pico-8 play session: no input (idle)

[t = 1 s] idle ~1s (no d-pad/buttons)
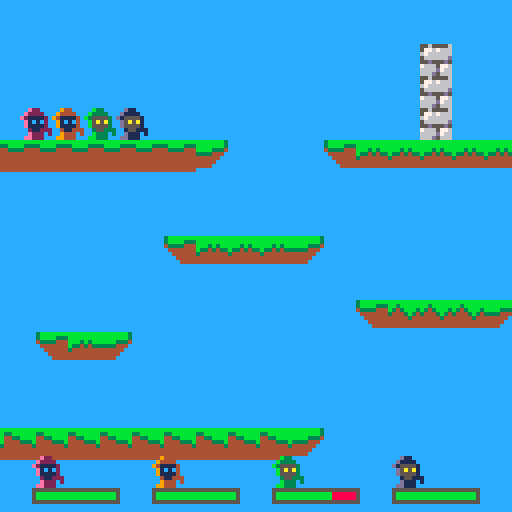

pico-8 cartridge
version 16
__lua__

function new_player(num, x, y)
	local player = {}
	player.num = num
	player.x = x
	player.y = y
	player.dx = 0
	player.dy = 0
	player.accel = 0.05
	player.frame = 0
	player.f0 = 0
	player.standing = false
	player.d = 1
	player.ammo_cd = 0
	player.hp = 10
	player.dead = false
	player.shieldtime = 0
	return player
end

k_left=0
k_right=1
k_up=2
k_down=3
k_a=4
k_b=5

-- Music
music(1, 0, 12)

-- color palette
black = 0
dark_blue = 1
dark_pink = 2
dark_green = 3
brown = 4
dark_grey = 5
grey = 6
white = 7
red = 8
orange = 9
yellow = 10
green = 11
blue = 12
blue_grey = 13
pink = 14
light_pink = 15

hp_green=11
hp_red=8
hp_bar=5
y_bar=15

tombstone = 37

val = 0
flag = 0
grav = 0.28
t_step = 0.15
vxmax = 3
maxfall = 4
jumpforce = 4

shots = {}
n_shots = 0

-- effects-----

hitEffects = {}
tombEffects = {}

function make_tomb_effect(startx, starty)
 
 local tomb_particle = {
   x=startx,
   y=starty,
   t = 0,
   
   life_time=20+rnd(10),

   
   size = 1,
   min_size = 0,
   max_size = 1+rnd(3),

   dy = rnd(0.7) * -1,
   dx = rnd(0.7) - 0.2,

   
   ddy = -0.05,

   col = 7
 }
 add(tombEffects,tomb_particle)
end


function update_tomb_effects()
  for p in all(tombEffects) do
    p.y += p.dy
    p.x += p.dx
    p.dy+= p.ddy

    p.t += 1/p.life_time
    p.size = max(p.min_size, p.max_size * (1-p.t) )
    if p.t > 0.7  then
      p.col = 6
    end
    if p.t > 0.9 then
      p.col = 5
    end

    if p.t > 1 then
      del(tombEffects,p)
    end
  end
end



function draw_tomb_effects()
  for p in all(tombEffects) do
    circfill(p.x, p.y, p.size, p.col)
  end
end

function make_hit_effect(startx, starty, colini, colfinal)
 
 local hit_particle = {
   x=startx,
   y=starty,
   t = 0,
   
   life_time=6+rnd(4),

   
   size = 1,
   max_size = 1+rnd(1),

   dx = rnd(4.0) -2.0;
   dy = rnd(4.0) -2.0;

   
   ddy = -0.1,

   col = colini,
   col2 = colfinal
 }
 add(hitEffects,hit_particle)
end


function update_hit_effects()
  for p in all(hitEffects) do
    p.y += p.dy
    p.x += p.dx
    p.dy+= p.ddy

    p.t += 1/p.life_time
    p.size = max(p.size, p.max_size * p.t )
    if p.t > 0.7  then
      p.col = p.col2
    end

    if p.t > 1 then
      del(hitEffects,p)
    end
  end
end



function draw_hit_effects()
  for p in all(hitEffects) do
    circfill(p.x, p.y, p.size, p.col)
  end
end

--------------------------------------------

function quickdel(t,i)
    local n=#t
    if (i>0 and i<=n) then
            t[i]=t[n]
            t[n]=nil
    end
end

function new_shot(pl)
	shot = {}
	shot.dx = pl.d*0.25*1.5*1.5
	shot.x = pl.x
	shot.y = pl.y-0.5
	if pl.num <= 1 then
		shot.sprite = 5
	else
		shot.sprite = 21
	end		
	shot.flip_x = pl.d < 0
	shot.flip_y = false
	shot.friendly = {}
	shot.friendly[pl.ally.num] = true
	shot.friendly[pl.num] = true
	shot.damage = 1
	sfx(12)
	n_shots += 1

	return add(shots,shot)
end


function solid_player(num, x, y)
	val=mget(x, y)
	flag = fget(val, 1)--0 = terrain flag
	coli = false
	foreach(players, function (p)
		if (p.num != num) then
			if not coli then
				coli = (y > p.y-1 and y < p.y) and (x < p.x+0.5 and x > p.x-0.5)
			end
		end
	end)
	return (flag or coli)
end

function solid(x, y)
	val=mget(x, y)
	flag = fget(val, 1)--0 = terrain flag
	return flag
end

function move_player(pl)
	accel = pl.accel
	if (not pl.standing) then
		accel = accel/2
	end

	--player control
	if (btn(k_left, pl.num)) then
		pl.dx = pl.dx - accel
		pl.d = -1
	end
	if (btn(k_right, pl.num)) then
		pl.dx = pl.dx + accel
		pl.d = 1
	end
	if (not pl.dead) then
		if (btn(k_up, pl.num) and pl.standing) then
			sfx(11)
			pl.dy = -0.5
		end

		--frame
		if (pl.standing) then
			pl.f0 = (pl.f0+abs(pl.dx)*2+4) % 4
		else
			pl.f0 = (pl.f0+abs(pl.dx)/2+4) % 4
		end

		if (abs(pl.dx) < 0.1) then
			pl.frame = 0
			pl.f0 = 0
		else
			pl.frame = 0 + flr(pl.f0)
		end

		-- x movement
		xaux = pl.x + pl.dx + sgn(pl.dx)*0.3
		if (not solid_player(pl.num, xaux, pl.y - 0.5)) then
			pl.x = pl.x + pl.dx
		else
			while (not solid_player(pl.num, pl.x + sgn(pl.dx)*0.3, pl.y-0.5)) do
				pl.x = pl.x + sgn(pl.dx)*0.1
			end
		end
	end
	pl.standing = false
	-- y movement
	if (pl.dy < 0) then
		if (solid_player(pl.num, pl.x-0.2, pl.y+pl.dy-1) or
			solid_player(pl.num, pl.x+0.2, pl.y+pl.dy-1)) then
			pl.dy = 0
			while ( not (
				solid_player(pl.num, pl.x-0.2, pl.y-1) or
				solid_player(pl.num, pl.x+0.2, pl.y-1)))
				do
				pl.y = pl.y - 0.01
			end
		else
			pl.y = pl.y + pl.dy
		end
	else
		if (solid_player(pl.num, pl.x-0.2, pl.y+pl.dy) or
			solid_player(pl.num, pl.x+0.2, pl.y+pl.dy)) then
			pl.standing=true
			pl.dy = 0

			while (not (
				solid_player(pl.num, pl.x-0.2,pl.y) or
				solid_player(pl.num, pl.x+0.2,pl.y)
				)) do
				pl.y = pl.y + 0.05
			end
		else
			pl.y = pl.y + pl.dy
		end
	end

	-- gravity
	pl.dy = pl.dy + 0.04

	-- x friction
	if (pl.standing) then
		pl.dx = pl.dx*0.8
	else
		pl.dx = pl.dx*0.9
	end
end

function update_shield(pl)
	if (pl.shieldtime > 0) then
		sfx(14)
		pl -= 1
	end
end

function player_shoot(pl)
	if(btnp(k_a, pl.num)) then
		new_shot(pl.ally)
	end
end

function collide_shoot(shot)
	coli = false
	pl = nil
	foreach(players, function (p)
		if (shot.friendly[p.num] == nil) then
			if not coli then
				coli = ((shot.y-0.2 > p.y-1 and shot.y-0.2 < p.y) or 
						(shot.y+0.2 > p.y-1 and shot.y+0.2 < p.y)) and 
						((shot.x < p.x+0.5 and shot.x > p.x-0.5))
				if coli then
					if (not p.dead) then
						p.hp -= shot.damage
						if (p.hp <= 0) then
							sfx(13)
							p.dead = true
							-- tomb effect
							for i=0,rnd(30) do
								make_tomb_effect(p.x*8,p.y*8)
							end
						end
					end
					--hit efect
					if (shot.friendly[0] != nil) then
						for i=0,rnd(2)+4 do
							make_hit_effect(p.x*8,(p.y-0.5)*8,dark_blue,green)
						end
					else
						for i=0,rnd(2)+4 do
							make_hit_effect(p.x*8,(p.y-0.5)*8,red,yellow)
						end
					end
				end
			end
		end
	end)
	return coli
end

function update_shots()
	local i = 1
	while shots[i] ~= nil do
		shots[i].x += shots[i].dx
		shots[i].flip_y = not shots[i].flip_y
		local sx = shots[i].x
		local sy = shots[i].y
		if solid(sx, sy+0.2) or
			solid(sx, sy-0.2) then
			if (shot.friendly[0] != nil) then
				for i=0,rnd(2)+4 do
					make_hit_effect(sx*8,sy*8,dark_blue,green)
				end
			else
				for i=0,rnd(2)+4 do
					make_hit_effect(sx*8,sy*8,red,yellow)
				end
			end
			quickdel(shots, i)
		elseif collide_shoot(shots[i]) then
			quickdel(shots, i)
		else
			i += 1
		end
	end
end

function ally(p1, p2)
	p1.ally = p2
	p2.ally = p1
end

function draw_player(pl)
	if (not pl.dead) then
		spr(16*pl.num+1 + pl.frame,pl.x*8-4,pl.y*8-8, 1, 1, pl.d < 0)
		if (pl.shieldtime > 0) then
			circ(pl.x*8,pl.y*8-4, 5, dark_blue)
			circ(pl.x*8,pl.y*8-4, 4.75, white)
		end
	else
		spr(tombstone+pl.num, pl.x*8-4,pl.y*8-8, 1, 1, pl.d < 0)
	end
end

n_shots = 0

function draw_shots()
	n_shots = 0
	foreach(shots, function(s)
		spr(s.sprite, s.x*8-4, s.y*8-4, 1, 1, s.flip_x, s.flip_y)
		n_shots += 1
	end)
end

function draw_life(pl, pos_x, pos_y)
	rect(pos_x + pl.num*30 + 8, pos_y + y_bar*8 + 2, pos_x + (pl.num*30)+29, pos_y + y_bar*8 + 5, hp_bar)
	if (pl.hp > 0) then
		rectfill(pos_x + pl.num*30 + 9, pos_y + y_bar*8 + 3, pos_x + (pl.num*30 + 8) + pl.hp*2, pos_y + y_bar*8 + 4, hp_green)
	end
	if (pl.hp < 10) then
		rectfill(pos_x + (pl.num*30 + 9) + pl.hp*2, pos_y + y_bar*8 + 3, pos_x + (pl.num*30 + 8) + pl.hp*2 + (10-pl.hp)*2, pos_y + y_bar*8 + 4, hp_red)
	end
end

function draw_icon(pl, pos_x, pos_y)
	if (not pl.dead) then
		spr(16*pl.num+1 + pl.frame,pos_x + pl.num*30 + 8, pos_y + y_bar*8 - 6, 1, 1, pl.d < 0)
	else
		spr(tombstone+pl.num, pos_x + pl.num*30 + 8, pos_y + y_bar*8 - 6, 1, 1, pl.d < 0)
	end
end

function draw_interface(pl, pos_x, pos_y)
	draw_life(pl, pos_x, pos_y)
	draw_icon(pl, pos_x, pos_y)
end

function getcameraxvalues()
	sum = 0
	foreach(players, function(p)
		if (not p.dead) then
			sum += p.x
		end
	end)
	return sum
end

function getcamerayvalues()
	sum = 0
	foreach(players, function(p)
		if (not p.dead) then
			sum += p.y
		end
	end)
	return sum
end

function _init()
	p1 = new_player(0, 4, 4)
	p2 = new_player(1, 5, 4)
	p3 = new_player(2, 6, 4)
	p4 = new_player(3, 7, 4)

	
	ally(p1, p2)
	ally(p3, p4)	

	players = {p1, p2, p3, p4}
	-- music(1, 0, 12)
end

function _update()
	foreach(players, function(p)
		move_player(p)
		update_shield(p)
		if not p.dead then
			player_shoot(p)
		end
		
	end)

	update_shots()
	update_hit_effects()
	update_tomb_effects()
end

function _draw()
	cls()
	mapdraw(0, 0, 0, 0, 200, 200)
	camera(0, 0) -- show ui elements w/o cam conditionals

	clamp_x = getcameraxvalues();
	clamp_y = getcamerayvalues();
	cam_x = mid(0, clamp_x, 400)+1
	cam_y = mid(0, clamp_y, 400)+1
	camera(cam_x, cam_y)

	foreach(players, function(p)
		draw_player(p)
		draw_interface(p, cam_x, cam_y)
	end)
	draw_shots()
	draw_hit_effects()
	draw_tomb_effects()
end
__gfx__
0000000000e2200000e2200000e2200000e220000000000000000000000000000000000000555500005555000000000000000000000000000000000000000000
000000000e2222000e2222000e2222000e22220000000000000000000000000000000000055ee550055995500000000000000000000000000000000000000000
00700700e2111120e2111120e2111120e2111120000bbbb00003333000011110000000005562e755556497550000000000000000000000000000000000000000
000770000e1c1c200e1c1c200e1c1c200e1c1c20103baaabd013bbb360d13331000000005d6666755d6666750000000000000000000000000000000000000000
000770000e1111200e1111220e1111220e11112003bbaaab0133bbb30d11333100000000566d6d65566d6d650000000000000000000000000000000000000000
0070070000211222002112220021122200211222000bbbb00003333000011110000000005d6666655d6666650000000000000000000000000000000000000000
0000000000e2220200e2222000e2220000e22202000000000000000000000000000000005d6ddd655d6ddd650000000000000000000000000000000000000000
000000000ee222000e22220000e2222000e22200000000000000000000000000000000005d6666655d6666650000000000000000000000000000000000000000
66666666009440000094400000944000009440000000000000000000000000000000000000555500005555000000000000000000000000000000000000000000
6777777d0944440009444400094444000944440000000000000000000000000000000000055bb550055cc5500000000000000000000000000000000000000000
6766666d94111140941111409411114094111140000aaaa00009999000088880000000005563b7555561c7550000000000000000000000000000000000000000
d6ddddd5091c1c40091c1c40091c1c40091c1c40809a777a2089aaa950289998000000005d6666755d6666750000000000000000000000000000000000000000
5dddddd50911114009111144091111440911114009aa777a0899aaa90288999800000000566d6d65566d6d650000000000000000000000000000000000000000
5dddddd500411444004114440021144400411444000aaaa00009999000088880000000005d6666655d6666650000000000000000000000000000000000000000
5dddddd500944404009444400094440000944404000000000000000000000000000000005d6ddd655d6ddd650000000000000000000000000000000000000000
5555555509944400094444000094444000944400000000000000000000000000000000005d6666655d6666650000000000000000000000000000000000000000
0011110000b3300000b3300000b3300000b330000055550000555500005555000055550000000000000000000000000000000000000000000000000000000000
01c00c100b3333000b3333000b3333000b333300055ee55005599550055bb550055cc55000000000000000000000000000000000000000000000000000000000
1c0000c1b3555530b3555530b3555530b35555305562e755556497555563b7555561c75500000000000000000000000000000000000000000000000000000000
100000010b5a5a300b5a5a300b5a5a300b5a5a305d6666755d6666755d6666755d66667500000000000000000000000000000000000000000000000000000000
100000010b5555300b5555330b5555330b555530566d6d65566d6d65566d6d65566d6d6500000000000000000000000000000000000000000000000000000000
1c0000c1003553330035533300355333003553335d6666655d6666655d6666655d66666500000000000000000000000000000000000000000000000000000000
01c00c1000b3330300b3333000b3330000b333035d6ddd655d6ddd655d6ddd655d6ddd6500000000000000000000000000000000000000000000000000000000
001111000bb333000b33330000b3333000b333005d6666655d6666655d6666655d66666500000000000000000000000000000000000000000000000000000000
0077700000d1100000d1100000d1100000d110000000000000000000000000000000000000000000000000000000000000000000000000000000000000000000
077777000d1111000d1111000d1111000d1111000000000000000000000000000000000000000000000000000000000000000000000000000000000000000000
77777770d1555510d1555510d1555510d15555100000000000000000000000000000000000000000000000000000000000000000000000000000000000000000
077777700d5a5a100d5a5a100d5a5a100d5a5a100000000000000000000000000000000000000000000000000000000000000000000000000000000000000000
077777700d5555100d5555110d5555110d5555100000000000000000000000000000000000000000000000000000000000000000000000000000000000000000
00777777001551110015511100155111001551110000000000000000000000000000000000000000000000000000000000000000000000000000000000000000
0077770700d1110100d1111000d1110000d111010000000000000000000000000000000000000000000000000000000000000000000000000000000000000000
077777000dd111000d11110000d1111000d111000000000000000000000000000000000000000000000000000000000000000000000000000000000000000000
000000003bbbbbbbbbbbbbbbbbbbbbbbbbbbbbbbbbbbbbbbbbbbbbbbbbbbbbb34444444400000000000000000000000000000000000000000000000000000000
000000003bbbb33333bbbbbbbbbbbbbbbb3bbbbbb33bbbb3bbbbbbbbbbbbbbb34444444400000000000000000000000000000000000000000000000000000000
00000000433334444433bbbbbbb3b3bbb343bbb33443b33433333333bbbb33344444444400000000000000000000000000000000000000000000000000000000
00000000c44444444444333bb334343334443b3444443444444444443333444c4444444400000000000000000000000000000000000000000000000000000000
00000000cc4444444444444334444444444443444444444444444444444444cc4444444400000000000000000000000000000000000000000000000000000000
00000000ccc44444444444444444444444444444444444444444444444444ccc4444444400000000000000000000000000000000000000000000000000000000
00000000cccc444444444444444444444444444444444444444444444444cccc4444444400000000000000000000000000000000000000000000000000000000
00000000cccccccccccccccccccccccccccccccccccccccccccccccccccccccc4444444400000000000000000000000000000000000000000000000000000000
00000000ccccccccbbbbbbbbbbbbbbbbbbbbbbbbbbbbbbbbbbbbbbbbbbbbbbbbbbbbbbbb555dd550dd550dd50000000000000000000000000000000000000000
00000000cccccccc3bbbb33333bbbbbbbbbbbbbbbb3bbbbbb33bbbb3bbbbbbbbbbbbbbb3bbbbbbbbbbbbbbbb0000000000000000000000000000000000000000
00000000cccccccc433334444433bbbbbbb3b3bbb343bbb33443b33433333333bbbb333433bbbbb33b33bbb30000000000000000000000000000000000000000
00000000cccccccc444444444444333bb334343334443b34444434444444444433334444443bb334434433340000000000000000000000000000000000000000
00000000cccccccc4444444444444443344444444444434444444444444444444444444444433444444444440000000000000000000000000000000000000000
00000000cccccccc4444444444444444444444444444444444444444444444444444444444444444444444440000000000000000000000000000000000000000
00000000cccccccc4444444444444444444444444444444444444444444444444444444444444444444444440000000000000000000000000000000000000000
00000000cccccccc4444444444444444444444444444444444444444444444444444444444444444444444440000000000000000000000000000000000000000
0000000011111111d666666755655556565555500000000000000000000000000000000000000000000000000000000000000000000000000000000000000000
00000000111111115d66667657767666d77676650000000000000000000000000000000000000000000000000000000000000000000000000000000000000000
000000001111111155dddd6667666666676666650000000000000000000000000000000000000000000000000000000000000000000000000000000000000000
000000001111111155dddd665666666d566666d50000000000000000000000000000000000000000000000000000000000000000000000000000000000000000
000000001111111155dddd6655d555d55d555d500000000000000000000000000000000000000000000000000000000000000000000000000000000000000000
000000001111111155dddd6676665776657676650000000000000000000000000000000000000000000000000000000000000000000000000000000000000000
0000000011111111511111d66666d7666d7666d50000000000000000000000000000000000000000000000000000000000000000000000000000000000000000
00000000111111111111111d666d5666d5666d500000000000000000000000000000000000000000000000000000000000000000000000000000000000000000
00000000000000000000000000000000056555550000000000000000000000000000000000000000000000000000000000000000000000000000000000000000
00000000000000000000000000000000d77676660000000000000000000000000000000000000000000000000000000000000000000000000000000000000000
00000000000000000000000000000000576666660000000000000000000000000000000000000000000000000000000000000000000000000000000000000000
000000000000000000000000000000005666666d0000000000000000000000000000000000000000000000000000000000000000000000000000000000000000
000000000000000000000000000000000555d5550000000000000000000000000000000000000000000000000000000000000000000000000000000000000000
00000000000000000000000000000000d77666570000000000000000000000000000000000000000000000000000000000000000000000000000000000000000
00000000000000000000000000000000566666d70000000000000000000000000000000000000000000000000000000000000000000000000000000000000000
000000000000000000000000000000005d666d560000000000000000000000000000000000000000000000000000000000000000000000000000000000000000
__gff__
0000000002000000000000000000000002000000000000000000000000000000000000000000000000000000000000000000000000000000000000000000000000020202020202020200000000000000000002020202020202020200000000000000020202000000000000000000000000000000000000000000000000000000
0000000000000000000000000000000000000000000000000000000000000000000000000000000000000000000000000000000000000000000000000000000000000000000000000000000000000000000000000000000000000000000000000000000000000000000000000000000000000000000000000000000000000000
__map__
6364515151515151515151515151515151515151515151515151515151746400000000000000000000000000000000000000000000000000000000000000000000000000000000000000000000000000000000000000000000000000000000000000000000000000000000000000000000000000000000000000000000000000
6364515151515151515151515151515151515151515151515151515151746400000000000000000000000000000000000000000000000000000000000000000000000000000000000000000000000000000000000000000000000000000000000000000000000000000000000000000000000000000000000000000000000000
6364515151515151515151515151515151515151515151515151515151746400000000000000000000000000000000000000000000000000000000000000000000000000000000000000000000000000000000000000000000000000000000000000000000000000000000000000000000000000000000000000000000000000
6364515151515151515151515151515151515151515151515151515151746400000000000000000000000000000000000000000000000000000000000000000000000000000000000000000000000000000000000000000000000000000000000000000000000000000000000000000000000000000000000000000000000000
6364515151515151515151515151515151515151515151515151515151746400000000000000000000000000000000000000000000000000000000000000000000000000000000000000000000000000000000000000000000000000000000000000000000000000000000000000000000000000000000000000000000000000
6364515151515151515151515151515151515151515151515151515151746400000000000000000000000000000000000000000000000000000000000000000000000000000000000000000000000000000000000000000000000000000000000000000000000000000000000000000000000000000000000000000000000000
6364515151515151515151515151515163515151515151515151515151746400000000000000000000000000000000000000000000000000000000000000000000000000000000000000000000000000000000000000000000000000000000000000000000000000000000000000000000000000000000000000000000000000
6364515151515151515151515151515163515151515151515151515151746400000000000000000000000000000000000000000000000000000000000000000000000000000000000000000000000000000000000000000000000000000000000000000000000000000000000000000000000000000000000000000000000000
6364515151515151515151515151515163515151515151515151515151746400000000000000000000000000000000000000000000000000000000000000000000000000000000000000000000000000000000000000000000000000000000000000000000000000000000000000000000000000000000000000000000000000
6364525252525252524751515141434343434343434347515151414343746400000000000000000000000000000000000000000000000000000000000000000000000000000000000000000000000000000000000000000000000000000000000000000000000000000000000000000000000000000000000000000000000000
6364515151515151515151515151515151515151515151515151515151746400000000000000000000000000000000000000000000000000000000000000000000000000000000000000000000000000000000000000000000000000000000000000000000000000000000000000000000000000000000000000000000000000
6364515151515151515151515151515151515151515151515151515151746400000000000000000000000000000000000000000000000000000000000000000000000000000000000000000000000000000000000000000000000000000000000000000000000000000000000000000000000000000000000000000000000000
6364515151515151414343434751515151515151514146464647515151746400000000000000000000000000000000000000000000000000000000000000000000000000000000000000000000000000000000000000000000000000000000000000000000000000000000000000000000000000000000000000000000000000
6364515151515151515151515151515151515151515151515151515151746400000000000000000000000000000000000000000000000000000000000000000000000000000000000000000000000000000000000000000000000000000000000000000000000000000000000000000000000000000000000000000000000000
6364515151515151515151515151414444444751515151515151515151746400000000000000000000000000000000000000000000000000000000000000000000000000000000000000000000000000000000000000000000000000000000000000000000000000000000000000000000000000000000000000000000000000
6364515141434751515151515151515151515151515151514147515151746400000000000000000000000000000000000000000000000000000000000000000000000000000000000000000000000000000000000000000000000000000000000000000000000000000000000000000000000000000000000000000000000000
6364515151515151515151515151515151515151515151515151515151746400000000000000000000000000000000000000000000000000000000000000000000000000000000000000000000000000000000000000000000000000000000000000000000000000000000000000000000000000000000000000000000000000
6364515151515151515151515151515151515151515151515151515151746300000000000000000000000000000000000000000000000000000000000000000000000000000000000000000000000000000000000000000000000000000000000000000000000000000000000000000000000000000000000000000000000000
6364535353535353535353534751515151515141535353535353535353746300000000000000000000000000000000000000000000000000000000000000000000000000000000000000000000000000000000000000000000000000000000000000000000000000000000000000000000000000000000000000000000000000
6364515151515151515151515151515151515151515151515151515151746300000000000000000000000000000000000000000000000000000000000000000000000000000000000000000000000000000000000000000000000000000000000000000000000000000000000000000000000000000000000000000000000000
6364515151515151515151515151515151515151515151515151515151746300000000000000000000000000000000000000000000000000000000000000000000000000000000000000000000000000000000000000000000000000000000000000000000000000000000000000000000000000000000000000000000000000
6364515151515151515151515151515151515151515151515151515151746300000000000000000000000000000000000000000000000000000000000000000000000000000000000000000000000000000000000000000000000000000000000000000000000000000000000000000000000000000000000000000000000000
6364515151515151515151515151515151515151515151515151515151746300000000000000000000000000000000000000000000000000000000000000000000000000000000000000000000000000000000000000000000000000000000000000000000000000000000000000000000000000000000000000000000000000
6364515151515151515151515151515151515151515151515151515151746300000000000000000000000000000000000000000000000000000000000000000000000000000000000000000000000000000000000000000000000000000000000000000000000000000000000000000000000000000000000000000000000000
5a595652525456565252545256565252545256525652525753535756565a5900000000000000000000000000000000000000000000000000000000000000000000000000000000000000000000000000000000000000000000000000000000000000000000000000000000000000000000000000000000000000000000000000
4848484848484848484848484848484848484848484848484848484848484800000000000000000000000000000000000000000000000000000000000000000000000000000000000000000000000000000000000000000000000000000000000000000000000000000000000000000000000000000000000000000000000000
4848484848484848484848484848484848484848484848484848484848484800000000000000000000000000000000000000000000000000000000000000000000000000000000000000000000000000000000000000000000000000000000000000000000000000000000000000000000000000000000000000000000000000
4848484848484848484848484848484848484848484848484848484848484800000000000000000000000000000000000000000000000000000000000000000000000000000000000000000000000000000000000000000000000000000000000000000000000000000000000000000000000000000000000000000000000000
